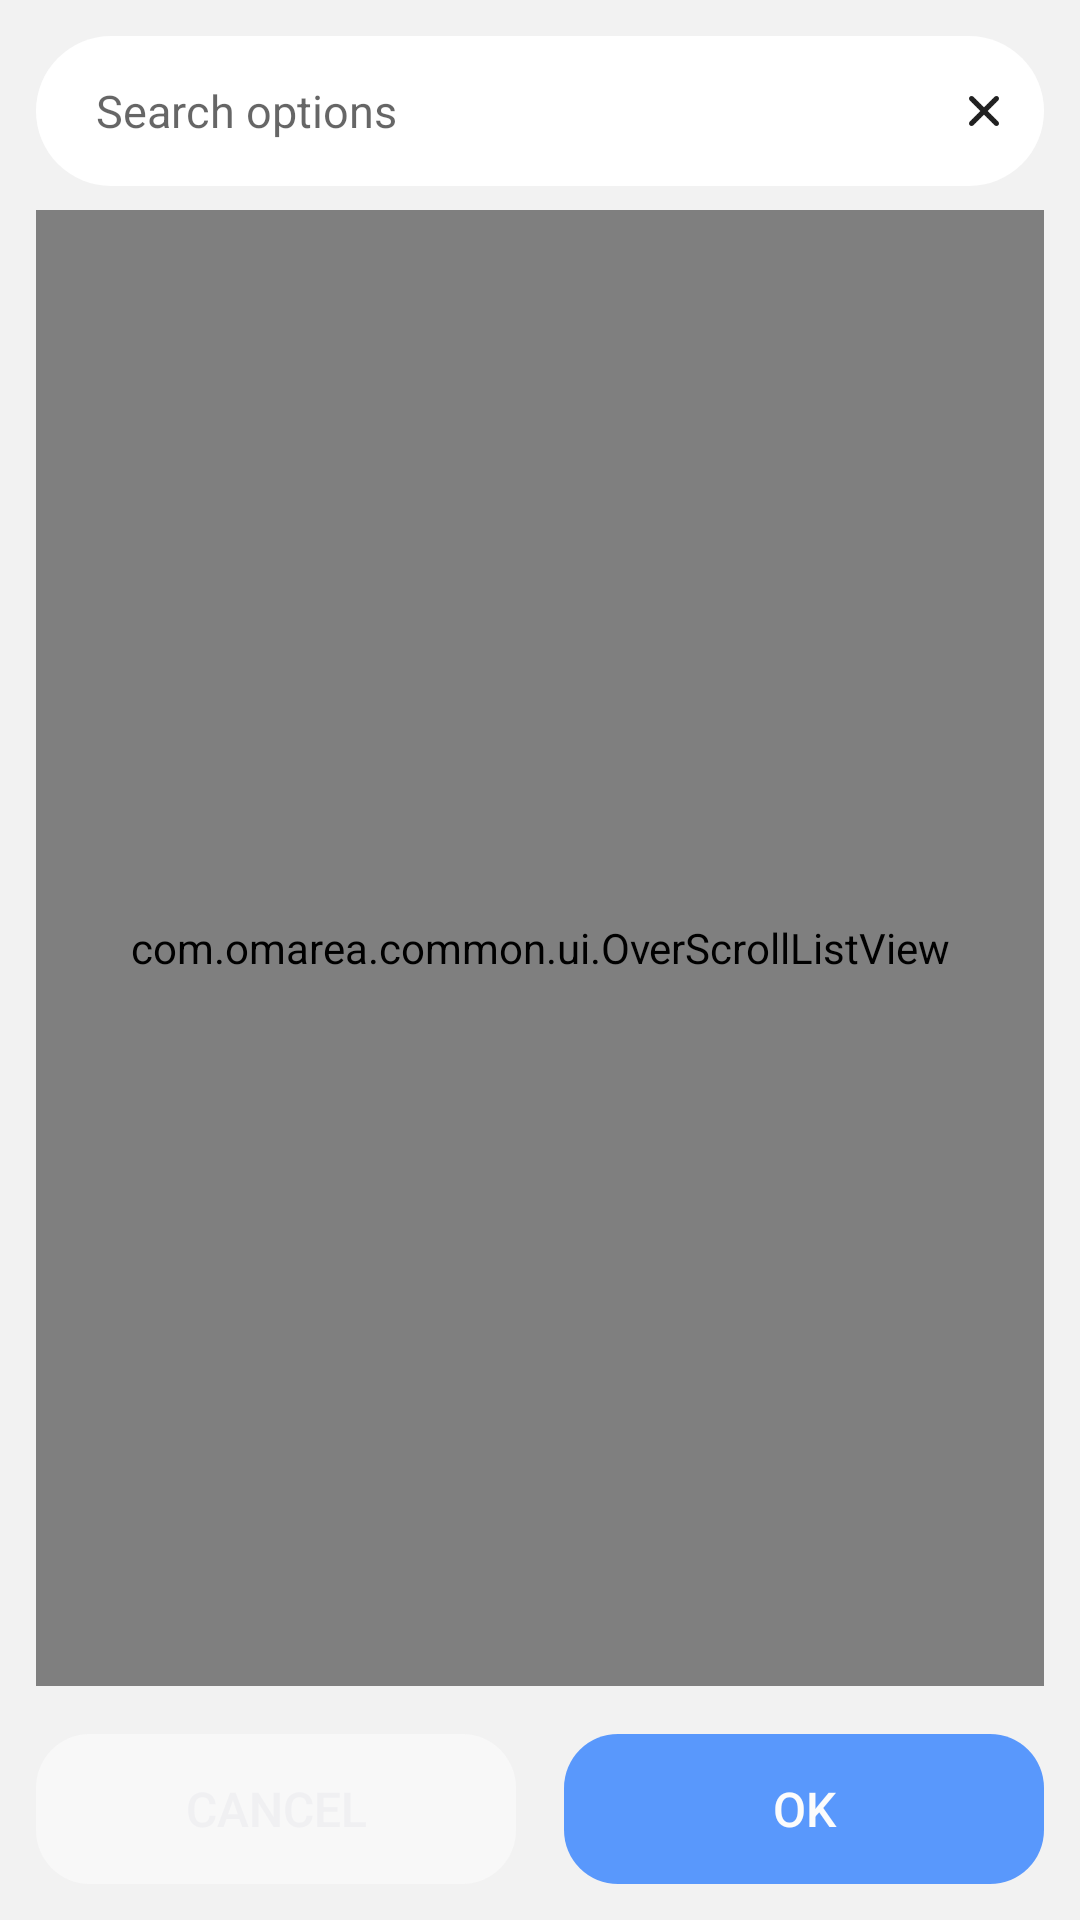

Here is an Android app screen rendered from its layout file. Give the layout XML and the strings, colors and styles it references.
<!-- AndroidManifest.xml: application theme AppTheme -->
<!-- res/layout/dialog_item_chooser.xml -->
<?xml version="1.0" encoding="utf-8"?>
<LinearLayout xmlns:android="http://schemas.android.com/apk/res/android"
    android:orientation="vertical"
    android:focusable="true"
    android:focusableInTouchMode="true"
    android:layout_width="match_parent"
    android:layout_height="wrap_content"
    style="@style/dialogRoot">
    <RelativeLayout
        android:id="@+id/search_bar"
        android:background="@drawable/dialog_search_bg"
        android:layout_width="match_parent"
        android:layout_height="50dp">
        <EditText
            android:textSize="15dp"
            android:id="@+id/search_box"
            android:background="@null"
            android:nextFocusDown="@+id/search_box"
            android:layout_width="match_parent"
            android:layout_height="match_parent"
            android:hint="@string/item_chooser_search_hint"
            android:lines="1"
            android:singleLine="true"
            android:maxLength="30"
            android:imeOptions="actionSearch"
            android:paddingStart="20dp"
            android:paddingEnd="20dp"/>
        <ImageButton
            android:id="@+id/search_box_clear"
            android:background="@null"
            android:padding="15dp"
            android:layout_width="40dp"
            android:layout_height="40dp"
            android:src="@drawable/dialog_search_clear"
            android:scaleType="centerInside"
            android:tint="?android:attr/textColorPrimary"
            android:layout_centerVertical="true"
            android:layout_alignParentEnd="true"/>
    </RelativeLayout>
    <FrameLayout
        android:id="@+id/header"
        android:layout_width="match_parent"
        android:layout_height="wrap_content"
        android:layout_marginBottom="8dp">
        <TextView
            android:id="@+id/dialog_title"
            android:visibility="gone"
            android:layout_width="match_parent"
            android:layout_height="wrap_content"
            android:paddingStart="4dp"
            android:paddingEnd="4dp"
            style="@style/dialogTitle"/>
        <TextView
            android:id="@+id/dialog_desc"
            android:visibility="gone"
            android:layout_width="match_parent"
            android:layout_height="wrap_content"
            android:paddingStart="4dp"
            android:paddingEnd="4dp"
            style="@style/dialogDesc"/>
    </FrameLayout>
    <RelativeLayout
        android:orientation="horizontal"
        android:id="@+id/select_all_block"
        android:layout_width="match_parent"
        android:layout_height="wrap_content">
        <CheckBox
            android:id="@+id/select_all"
            android:visibility="gone"
            android:layout_width="wrap_content"
            android:layout_height="wrap_content"
            android:layout_margin="6dp"
            android:layout_alignParentEnd="true"/>
    </RelativeLayout>
    <com.omarea.common.ui.OverScrollListView
        android:id="@+id/item_list"
        android:scrollbars="none"
        android:layout_width="match_parent"
        android:layout_height="0dp"
        android:divider="@null"
        android:layout_weight="1"/>
    <LinearLayout
        android:orientation="horizontal"
        android:id="@+id/bottom_buttons"
        android:layout_width="match_parent"
        android:layout_height="wrap_content"
        android:layout_marginTop="16dp">
        <Button
            android:id="@+id/btn_cancel"
            android:text="@string/btn_cancel"
            android:layout_marginEnd="8dp"
            style="@style/dialogCancelBtn"/>
        <Button
            android:id="@+id/btn_confirm"
            android:text="@string/btn_confirm"
            style="@style/dialogConfirmBtn"/>
    </LinearLayout>
</LinearLayout>
<!-- resources referenced by this layout -->
<resources>
  <string name="btn_cancel">Cancel</string>
  <string name="btn_confirm">OK</string>
  <string name="item_chooser_search_hint">Search options</string>
  <style name="Base.Theme.AppCompat.Light" parent="@style/Base.V21.Theme.AppCompat.Light">
      </style>
  <color name="window_bg_light">#f2f2f2</color>
  <color name="status_bg_light">@android:color/white</color>
  <color name="cardBgLight">#ffffff</color>
  <color name="colorAccent">@android:color/background_floating_device_default_light</color>
  <color name="colorPrimary">@android:color/background_floating_device_default_light</color>
  <color name="colorPrimaryDark">@android:color/background_floating_material_dark</color>
  <style name="Widget.AppCompat.SeekBar" parent="@style/Base.Widget.AppCompat.SeekBar">
      </style>
  <style name="Base.Widget.AppCompat.SeekBar" parent="@android:style/Widget.Material.SeekBar">
      </style>
  <dimen name="abc_alert_dialog_button_bar_height">48dp</dimen>
  <style name="Platform.AppCompat.Light" parent="@style/Platform.V21.AppCompat.Light">
      </style>
  <style name="Widget.AppCompat.TextView" parent="@style/Base.Widget.AppCompat.TextView">
      </style>
  <dimen name="abc_action_bar_default_height_material">56dp</dimen>
  <style name="Widget.AppCompat.ActionMode" parent="@style/Base.Widget.AppCompat.ActionMode">
      </style>
  <style name="AlertDialog.AppCompat.Light" parent="@style/Base.AlertDialog.AppCompat.Light">
      </style>
  <style name="Widget.AppCompat.ButtonBar" parent="@style/Base.Widget.AppCompat.ButtonBar">
      </style>
  <style name="Widget.AppCompat.Button" parent="@style/Base.Widget.AppCompat.Button">
      </style>
  <style name="Widget.AppCompat.Button.Small" parent="@style/Base.Widget.AppCompat.Button.Small">
      </style>
  <color name="accent_material_light">@color/material_deep_teal_500</color>
  <color name="background_floating_material_light">@android:color/white</color>
  <color name="button_material_light">#d6d7d7</color>
  <color name="ripple_material_light">#1f000000</color>
  <color name="error_color_material_light">#ff5722</color>
  <color name="primary_material_light">@color/material_grey_100</color>
  <color name="primary_dark_material_light">@color/material_grey_600</color>
  <dimen name="abc_dialog_corner_radius_material">2dp</dimen>
  <dimen name="abc_dialog_padding_material">24dp</dimen>
  <style name="ThemeOverlay.AppCompat.Dialog" parent="@style/Base.ThemeOverlay.AppCompat.Dialog">
      </style>
  <style name="Widget.AppCompat.EditText" parent="@style/Base.Widget.AppCompat.EditText">
      </style>
  <style name="Widget.AppCompat.ImageButton" parent="@style/Base.Widget.AppCompat.ImageButton">
      </style>
  <style name="Widget.AppCompat.ListMenuView" parent="@style/Base.Widget.AppCompat.ListMenuView">
      </style>
  <dimen name="abc_list_item_height_material">64dp</dimen>
  <dimen name="abc_list_item_height_large_material">80dp</dimen>
  <dimen name="abc_list_item_height_small_material">48dp</dimen>
  <dimen name="abc_list_item_padding_horizontal_material">@dimen/abc_action_bar_content_inset_material</dimen>
  <style name="Theme.AppCompat.CompactMenu" parent="@style/Base.Theme.AppCompat.CompactMenu">
      </style>
  <dimen name="abc_panel_menu_list_width">296dp</dimen>
  <style name="Widget.AppCompat.RatingBar" parent="@style/Base.Widget.AppCompat.RatingBar">
      </style>
  <style name="Widget.AppCompat.Light.SearchView" parent="@style/Widget.AppCompat.SearchView">
      </style>
  <style name="Widget.AppCompat.Spinner" parent="@style/Base.Widget.AppCompat.Spinner">
      </style>
  <style name="Widget.AppCompat.Toolbar" parent="@style/Base.Widget.AppCompat.Toolbar">
      </style>
  <color name="foreground_material_dark">@android:color/white</color>
  <style name="Base.ThemeOverlay.AppCompat" parent="@style/Platform.ThemeOverlay.AppCompat">
      </style>
  <string name="abc_capital_on">ON</string>
  <string name="abc_capital_off">OFF</string>
  <dimen name="abc_switch_padding">0px</dimen>
</resources>
